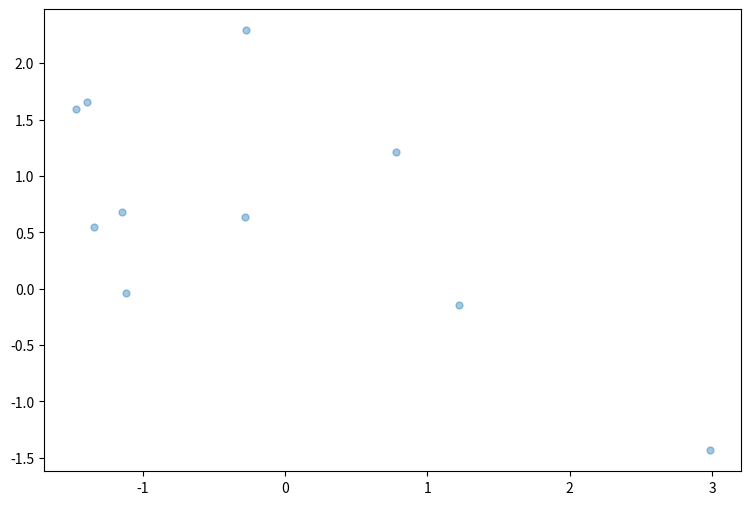

This figure's Python source:

import numpy as np
from matplotlib import pyplot as plt


plt.figure(figsize=(9,6))
n=10
#rand 均匀分布和 randn高斯分布
x=np.random.randn(1,n)
y=np.random.randn(1,n)


plt.scatter(x,y,s=25,alpha=0.4,marker='o')
#T:散点的颜色
#s：散点的大小
#alpha:是透明程度
plt.show()